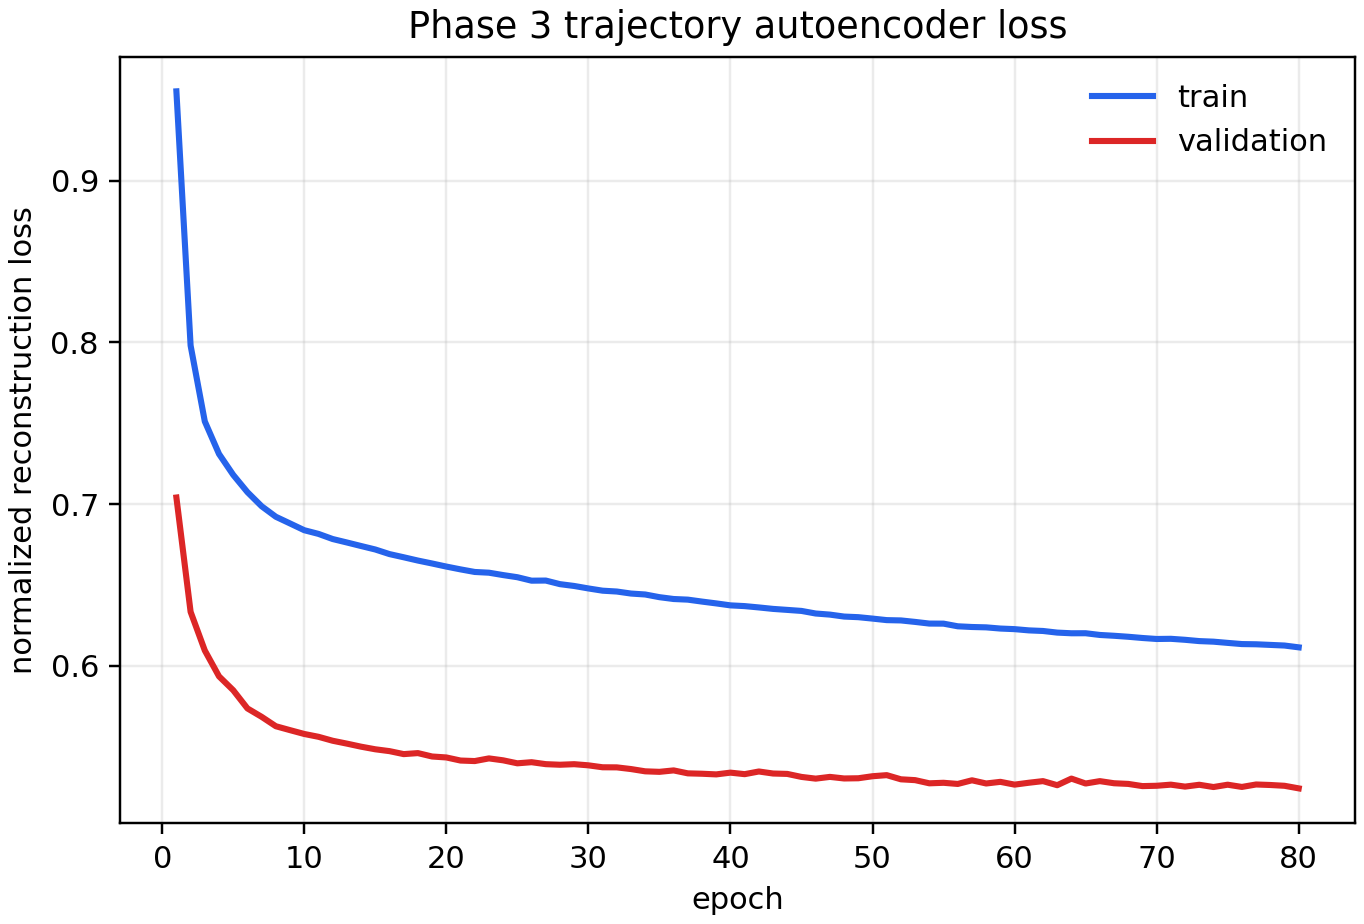

Values plotted in this chart, from the file beside it:
epoch, train_loss, validation_loss
1, 0.9554, 0.704
2, 0.7981, 0.6333
3, 0.7511, 0.6094
4, 0.731, 0.5934
5, 0.7181, 0.5848
6, 0.7074, 0.5736
7, 0.6987, 0.5684
8, 0.6921, 0.5625
9, 0.688, 0.5601
10, 0.6838, 0.5577
11, 0.6815, 0.556
12, 0.6784, 0.5536
13, 0.6762, 0.5518
14, 0.674, 0.5499
15, 0.6719, 0.5483
16, 0.669, 0.5471
17, 0.6671, 0.5453
18, 0.665, 0.5459
19, 0.6632, 0.5438
20, 0.6613, 0.5432
21, 0.6596, 0.5413
22, 0.658, 0.541
23, 0.6575, 0.5426
24, 0.6561, 0.5414
25, 0.6547, 0.5396
26, 0.6526, 0.5403
27, 0.6527, 0.5391
28, 0.6504, 0.5387
29, 0.6493, 0.5391
30, 0.6478, 0.5383
31, 0.6464, 0.5371
32, 0.6459, 0.5371
33, 0.6446, 0.536
34, 0.6441, 0.5346
35, 0.6424, 0.5343
36, 0.6413, 0.5352
37, 0.6409, 0.5334
38, 0.6397, 0.5331
39, 0.6385, 0.5327
40, 0.6373, 0.5338
41, 0.6369, 0.5329
42, 0.636, 0.5345
43, 0.6351, 0.5333
44, 0.6345, 0.533
45, 0.6339, 0.5312
46, 0.6323, 0.5301
47, 0.6316, 0.5312
48, 0.6304, 0.5302
49, 0.63, 0.5303
50, 0.6291, 0.5316
51, 0.6282, 0.5323
52, 0.628, 0.5297
53, 0.6271, 0.5292
54, 0.6261, 0.5272
55, 0.626, 0.5275
56, 0.6244, 0.5268
57, 0.6239, 0.5291
58, 0.6237, 0.5271
59, 0.623, 0.5281
60, 0.6226, 0.5264
... 20 more rows
